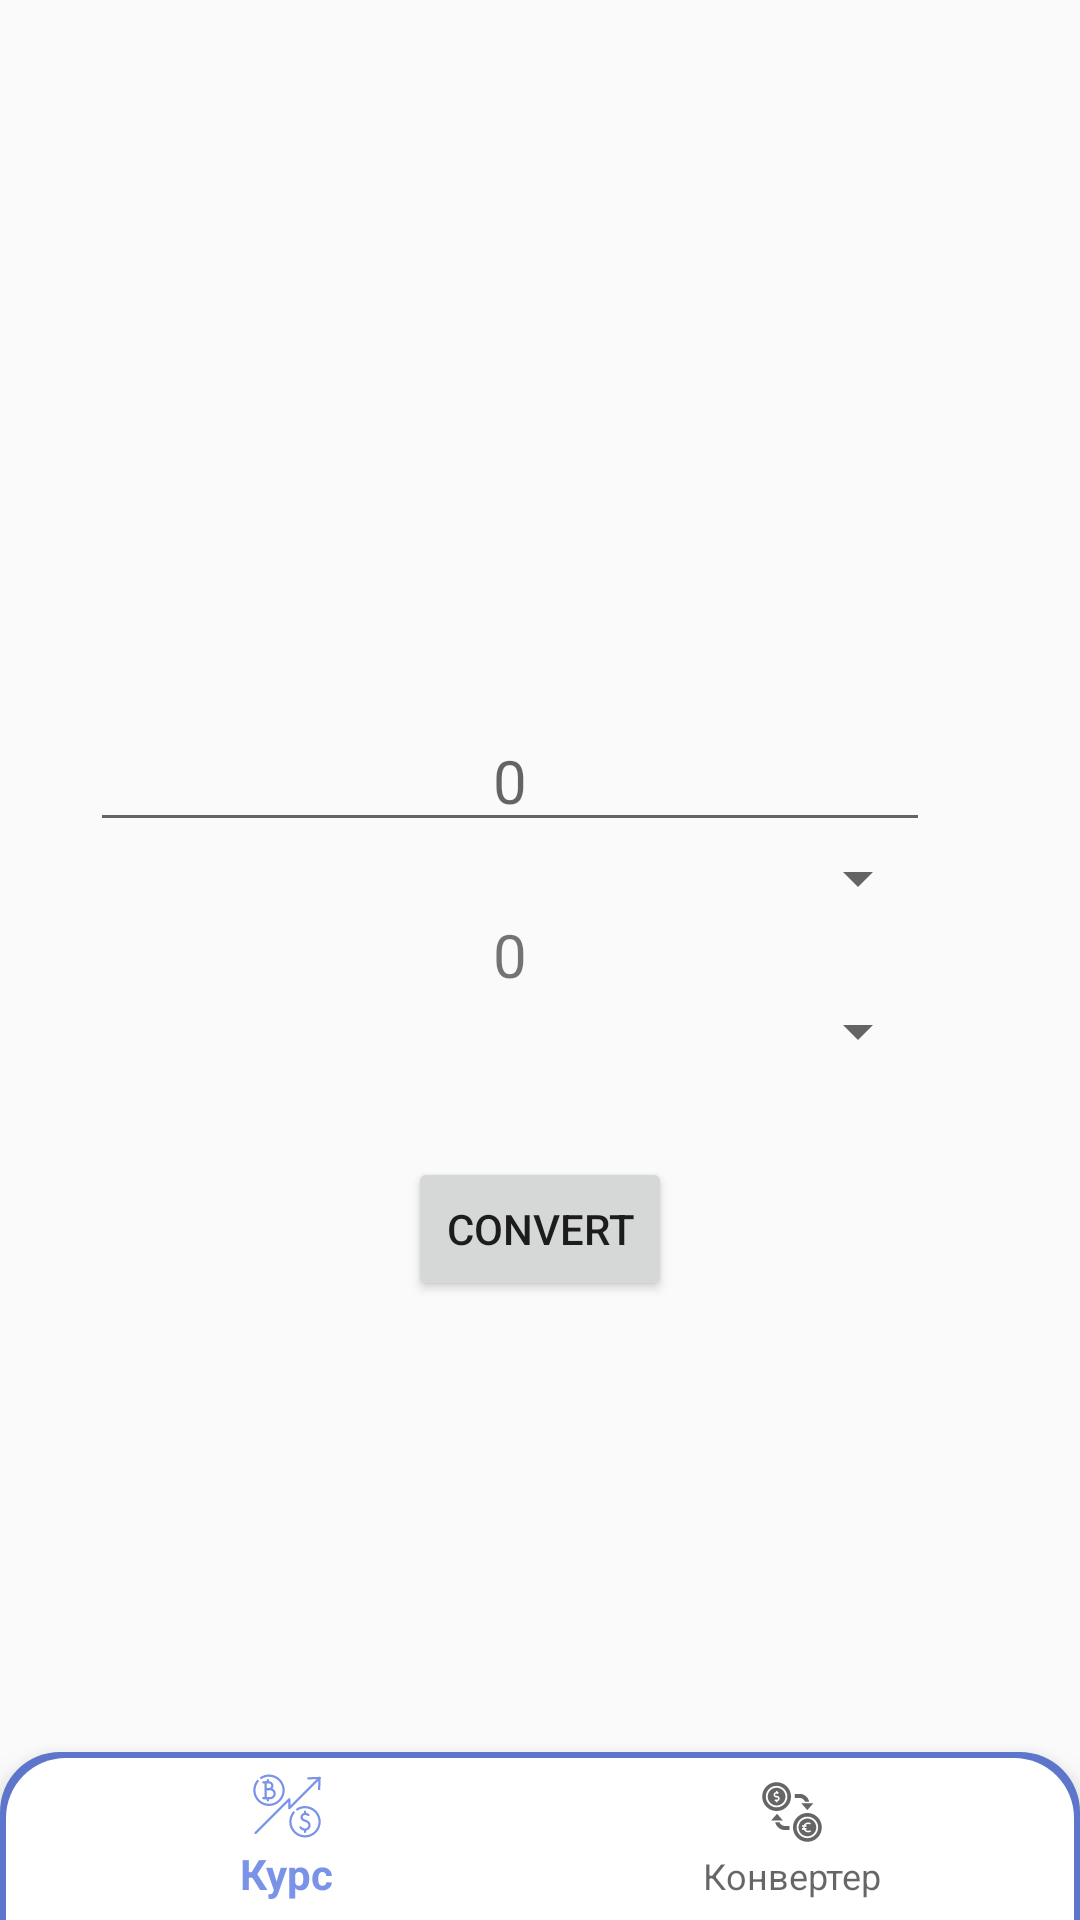

Reconstruct the res/layout file that produces this screen, plus the resources it refers to.
<!-- AndroidManifest.xml: application theme Theme.CBRCurrencies -->
<!-- res/layout/activity_converter.xml -->
<?xml version="1.0" encoding="utf-8"?>
<androidx.constraintlayout.widget.ConstraintLayout xmlns:android="http://schemas.android.com/apk/res/android"
    xmlns:app="http://schemas.android.com/apk/res-auto"
    xmlns:tools="http://schemas.android.com/tools"
    android:layout_width="match_parent"
    android:layout_height="match_parent"
    tools:context=".ConverterActivity">

    <LinearLayout
        android:layout_width="match_parent"
        android:layout_height="wrap_content"
        app:layout_constraintTop_toTopOf="parent"
        app:layout_constraintBottom_toBottomOf="parent"
        app:layout_constraintStart_toStartOf="parent"
        app:layout_constraintEnd_toEndOf="parent"
        android:orientation="vertical">

        <LinearLayout
            android:layout_width="match_parent"
            android:layout_height="wrap_content"
            android:orientation="horizontal"
            android:padding="30dp">

            <LinearLayout
                android:layout_width="match_parent"
                android:layout_height="wrap_content"
                android:orientation="vertical"
                android:layout_weight="1">

                <LinearLayout
                    android:layout_width="match_parent"
                    android:layout_height="wrap_content"
                    android:id="@+id/convertFromLinLay"
                    android:orientation="vertical">

                    <EditText
                        android:layout_width="match_parent"
                        android:layout_height="wrap_content"
                        android:id="@+id/enterCurrencyNumberEdtTxt"
                        android:hint="0"
                        android:textSize="20dp"
                        android:gravity="center"
                        android:inputType="numberDecimal"
                        android:layout_weight="1"/>

                    <Spinner
                        android:layout_width="match_parent"
                        android:layout_height="wrap_content"
                        android:id="@+id/convertFromSpinner"
                        android:layout_weight="2"/>

                </LinearLayout>


                <LinearLayout
                    android:layout_width="match_parent"
                    android:layout_height="wrap_content"
                    android:id="@+id/convertToLinLay"
                    android:orientation="vertical">

                    <TextView
                        android:layout_width="match_parent"
                        android:layout_height="wrap_content"
                        android:id="@+id/convertResultTxt"
                        android:text="0"
                        android:textSize="20dp"
                        android:gravity="center"
                        android:layout_weight="1"/>

                    <Spinner
                        android:layout_width="match_parent"
                        android:layout_height="wrap_content"
                        android:id="@+id/convertToSpinner"
                        android:layout_weight="2"/>

                </LinearLayout>

            </LinearLayout>

            <ImageButton
                android:layout_width="wrap_content"
                android:layout_height="wrap_content"
                android:id="@+id/changeSpinnersImgButton"
                android:src="@drawable/ic_baseline_autorenew"
                android:background="@android:color/transparent"
                android:padding="20dp"
                android:layout_weight="1"/>

        </LinearLayout>

        <Button
            android:layout_width="wrap_content"
            android:layout_height="wrap_content"
            android:id="@+id/convertBtn"
            android:text="convert"
            android:layout_gravity="center"/>

    </LinearLayout>

    <com.google.android.material.bottomnavigation.BottomNavigationView
        android:layout_width="match_parent"
        android:layout_height="wrap_content"
        android:id="@+id/mainBottomNavigationView"
        app:menu="@menu/main_bottom_nav_bar_menu"
        android:background="@drawable/bottom_nav_view_background"
        app:layout_constraintBottom_toBottomOf="parent"
        app:layout_constraintStart_toStartOf="parent"
        app:layout_constraintEnd_toEndOf="parent"/>

</androidx.constraintlayout.widget.ConstraintLayout>
<!-- resources referenced by this layout -->
<resources>
  <!-- drawable bottom_nav_view_background (drawable) -->
  <?xml version="1.0" encoding="utf-8"?>
  <layer-list xmlns:android="http://schemas.android.com/apk/res/android">
  
      <item>
  
          <shape
              android:shape="rectangle">
  
              <solid
                  android:color="@color/indigo_craola_blue"/>
  
              <corners
                  android:topLeftRadius="20dp"
                  android:topRightRadius="20dp"/>
  
          </shape>
  
      </item>
  
      <item
          android:top="2dp"
          android:right="2dp"
          android:left="2dp">
  
          <shape
              android:shape="rectangle">
  
              <solid
                  android:color="@color/white"/>
  
              <corners
                  android:topLeftRadius="20dp"
                  android:topRightRadius="20dp"/>
  
          </shape>
  
      </item>
  
  </layer-list>
  <style name="Theme.CBRCurrencies" parent="Theme.AppCompat.Light.NoActionBar">
          
          <item name="colorPrimary">@color/cornflower_blue</item>
          <item name="colorPrimaryVariant">@color/indigo_craola_blue</item>
          <item name="colorOnPrimary">@color/white</item>
          
          <item name="colorSecondary">@color/teal_200</item>
          <item name="colorSecondaryVariant">@color/teal_700</item>
          <item name="colorOnSecondary">@color/black</item>
          
          <item name="android:statusBarColor" tools:targetApi="l">?attr/colorPrimaryVariant</item>
          
      </style>
  <color name="indigo_craola_blue">#5D76CB</color>
  <color name="white">#FFFFFFFF</color>
  <color name="cornflower_blue">#7A93E8</color>
  <color name="teal_200">#FF03DAC5</color>
  <color name="teal_700">#FF018786</color>
  <color name="black">#FF000000</color>
</resources>
